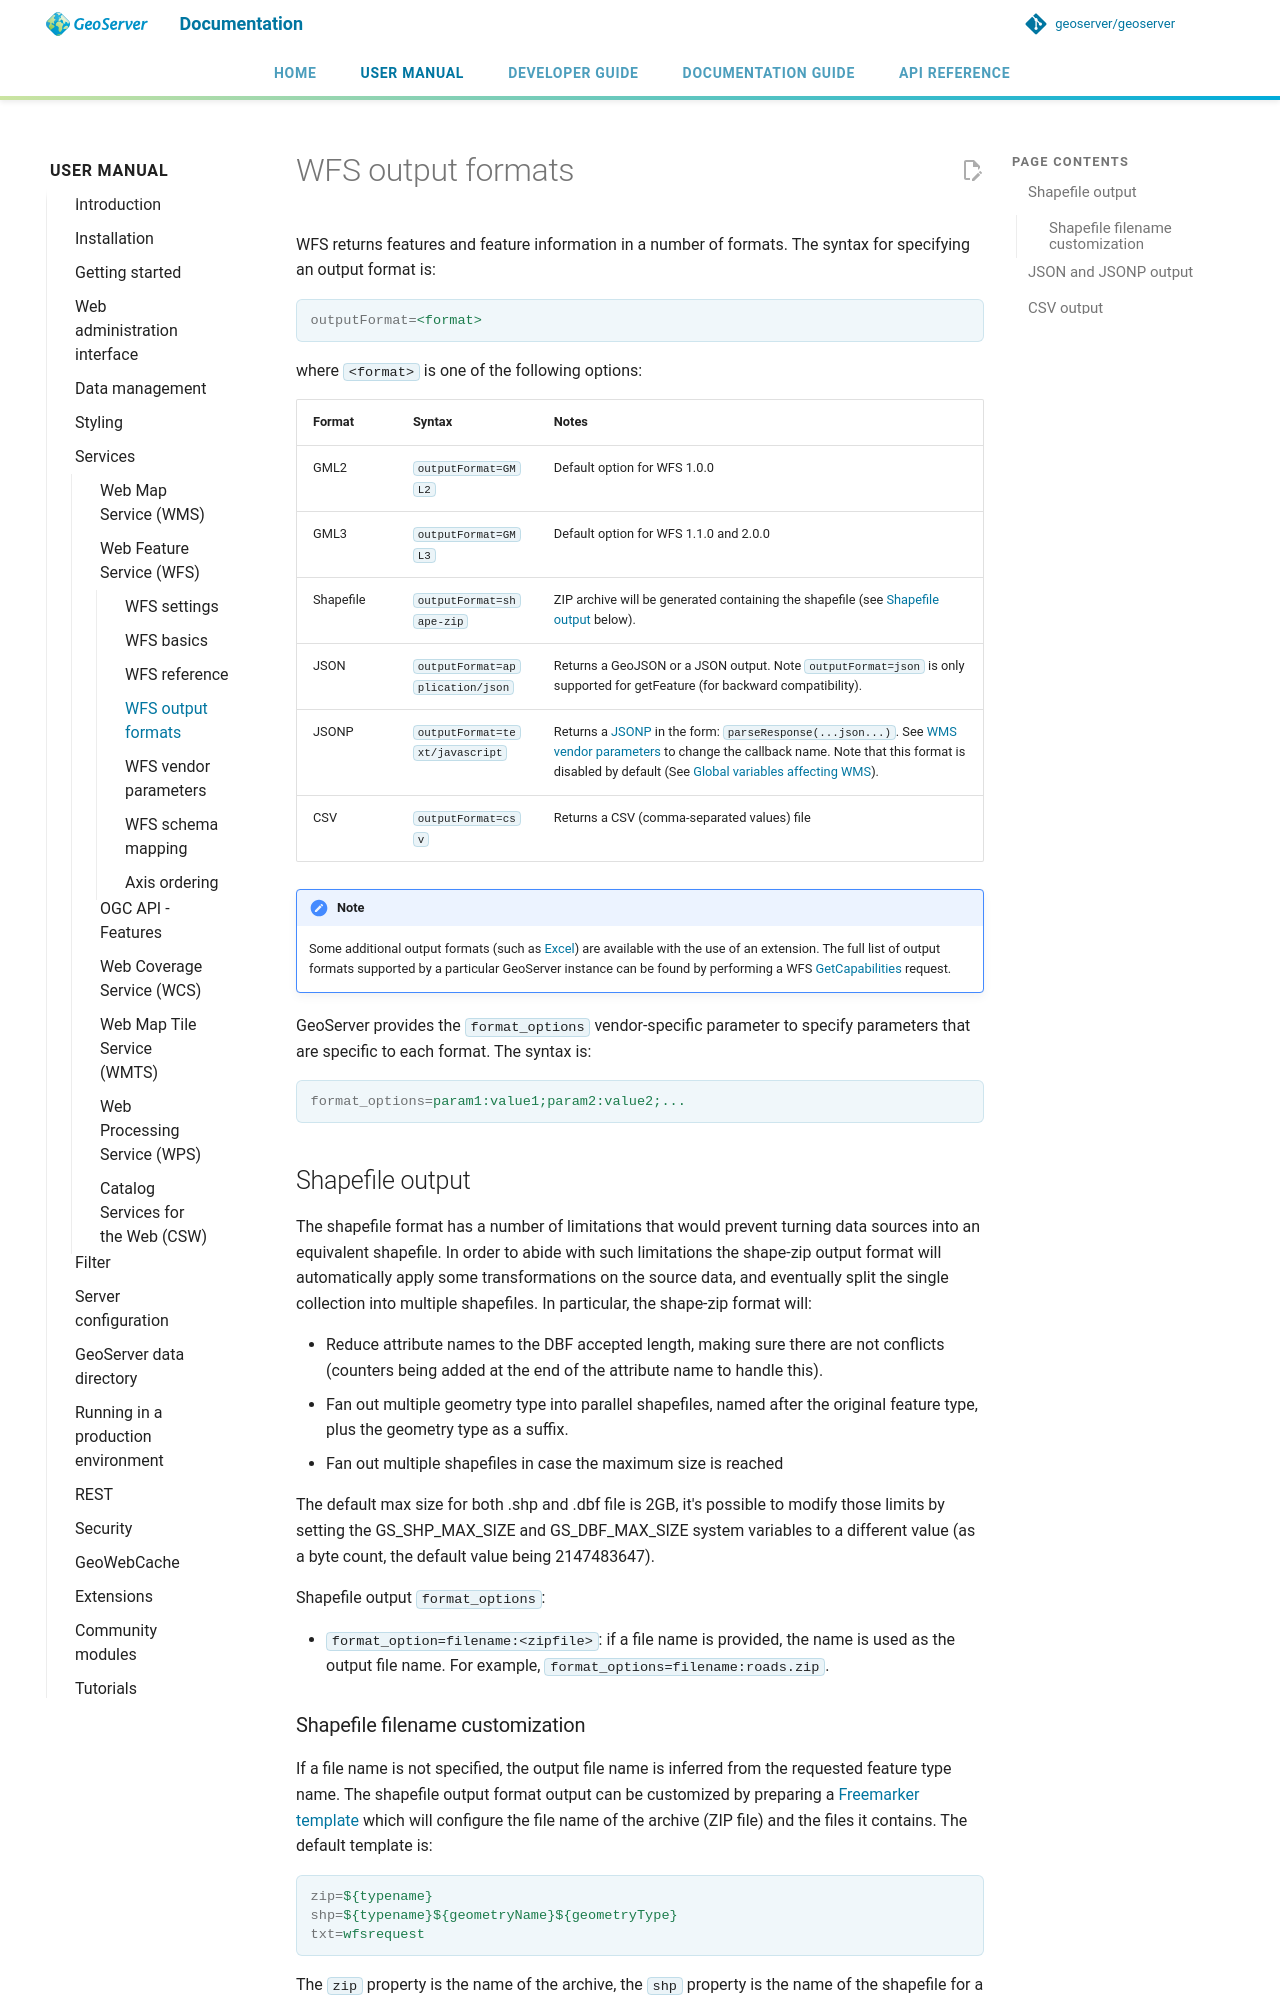

repository: petersmythe/geoserver · page: latest/en/user/services/wfs/outputformats/index.html · generator: mkdocs

# WFS output formats

WFS returns features and feature information in a number of formats. The syntax for specifying an output format is:

```properties
outputFormat=<format>
```

where `<format>` is one of the following options:

| Format | Syntax | Notes |
|----|----|----|
| GML2 | `outputFormat=GML2` | Default option for WFS 1.0.0 |
| GML3 | `outputFormat=GML3` | Default option for WFS 1.1.0 and 2.0.0 |
| Shapefile | `outputFormat=shape-zip` | ZIP archive will be generated containing the shapefile (see [Shapefile output](#wfs_outputformat_shapezip) below). |
| JSON | `outputFormat=application/json` | Returns a GeoJSON or a JSON output. Note `outputFormat=json` is only supported for getFeature (for backward compatibility). |
| JSONP | `outputFormat=text/javascript` | Returns a [JSONP](http://en.wikipedia.org/wiki/JSONP) in the form: `parseResponse(...json...)`. See [WMS vendor parameters](../wms/vendor.md) to change the callback name. Note that this format is disabled by default (See [Global variables affecting WMS](../wms/global.md)). |
| CSV | `outputFormat=csv` | Returns a CSV (comma-separated values) file |

<!-- admonition follows -->


<!-- admonition follows -->

!!! note
    Some additional output formats (such as [Excel](../../extensions/excel.md)) are available with the use of an extension. The full list of output formats supported by a particular GeoServer instance can be found by performing a WFS [GetCapabilities](reference.md#wfs_getcap) request.

GeoServer provides the `format_options` vendor-specific parameter to specify parameters that are specific to each format. The syntax is:

```properties
format_options=param1:value1;param2:value2;...
```

## Shapefile output {: #wfs_outputformat_shapezip }

The shapefile format has a number of limitations that would prevent turning data sources into an equivalent shapefile. In order to abide with such limitations the shape-zip output format will automatically apply some transformations on the source data, and eventually split the single collection into multiple shapefiles. In particular, the shape-zip format will:

- Reduce attribute names to the DBF accepted length, making sure there are not conflicts (counters being added at the end of the attribute name to handle this).
- Fan out multiple geometry type into parallel shapefiles, named after the original feature type, plus the geometry type as a suffix.
- Fan out multiple shapefiles in case the maximum size is reached

The default max size for both .shp and .dbf file is 2GB, it's possible to modify those limits by setting the GS_SHP_MAX_SIZE and GS_DBF_MAX_SIZE system variables to a different value (as a byte count, the default value being 2147483647).

Shapefile output `format_options`:

- `format_option=filename:<zipfile>`: if a file name is provided, the name is used as the output file name. For example, `format_options=filename:roads.zip`.
